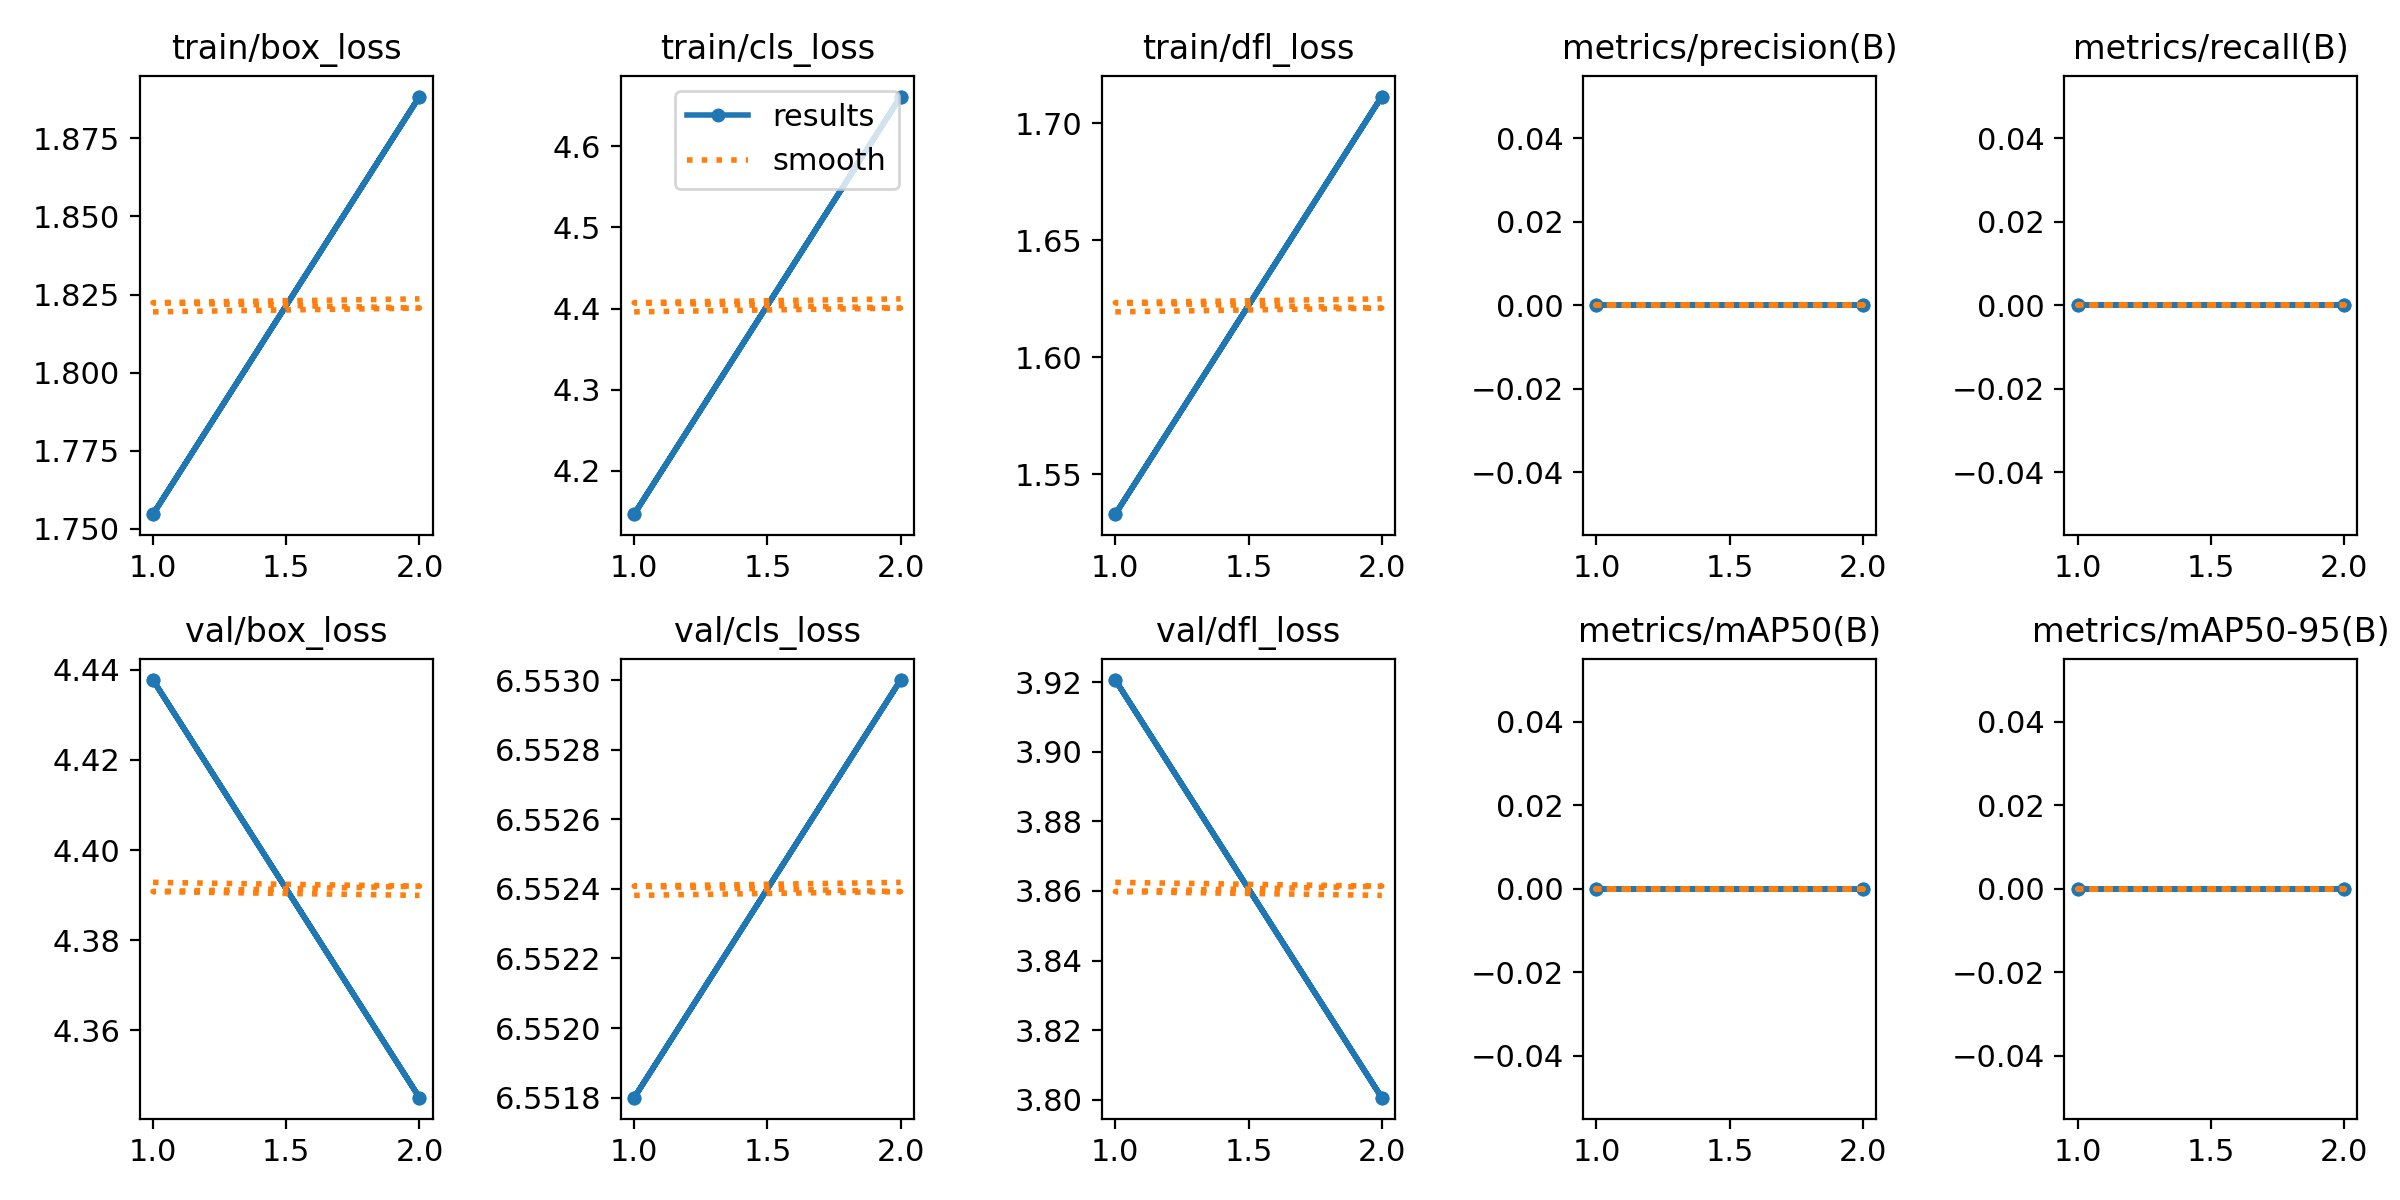

Source data for this figure (header and first rows):
epoch, train/box_loss, train/cls_loss, train/dfl_loss, metrics/precision(B), metrics/recall(B), metrics/mAP50(B), metrics/mAP50-95(B), val/box_loss, val/cls_loss, val/dfl_loss, lr/pg0, lr/pg1, lr/pg2
1, 1.755, 4.147, 1.533, 0, 0, 0, 0, 4.438, 6.552, 3.921, 0, 0, 0
2, 1.888, 4.661, 1.711, 0, 0, 0, 0, 4.345, 6.553, 3.801, 6.3125e-06, 6.3125e-06, 6.3125e-06
1, 1.755, 4.147, 1.533, 0, 0, 0, 0, 4.438, 6.552, 3.921, 0, 0, 0
2, 1.888, 4.661, 1.711, 0, 0, 0, 0, 4.345, 6.553, 3.801, 6.3125e-06, 6.3125e-06, 6.3125e-06
